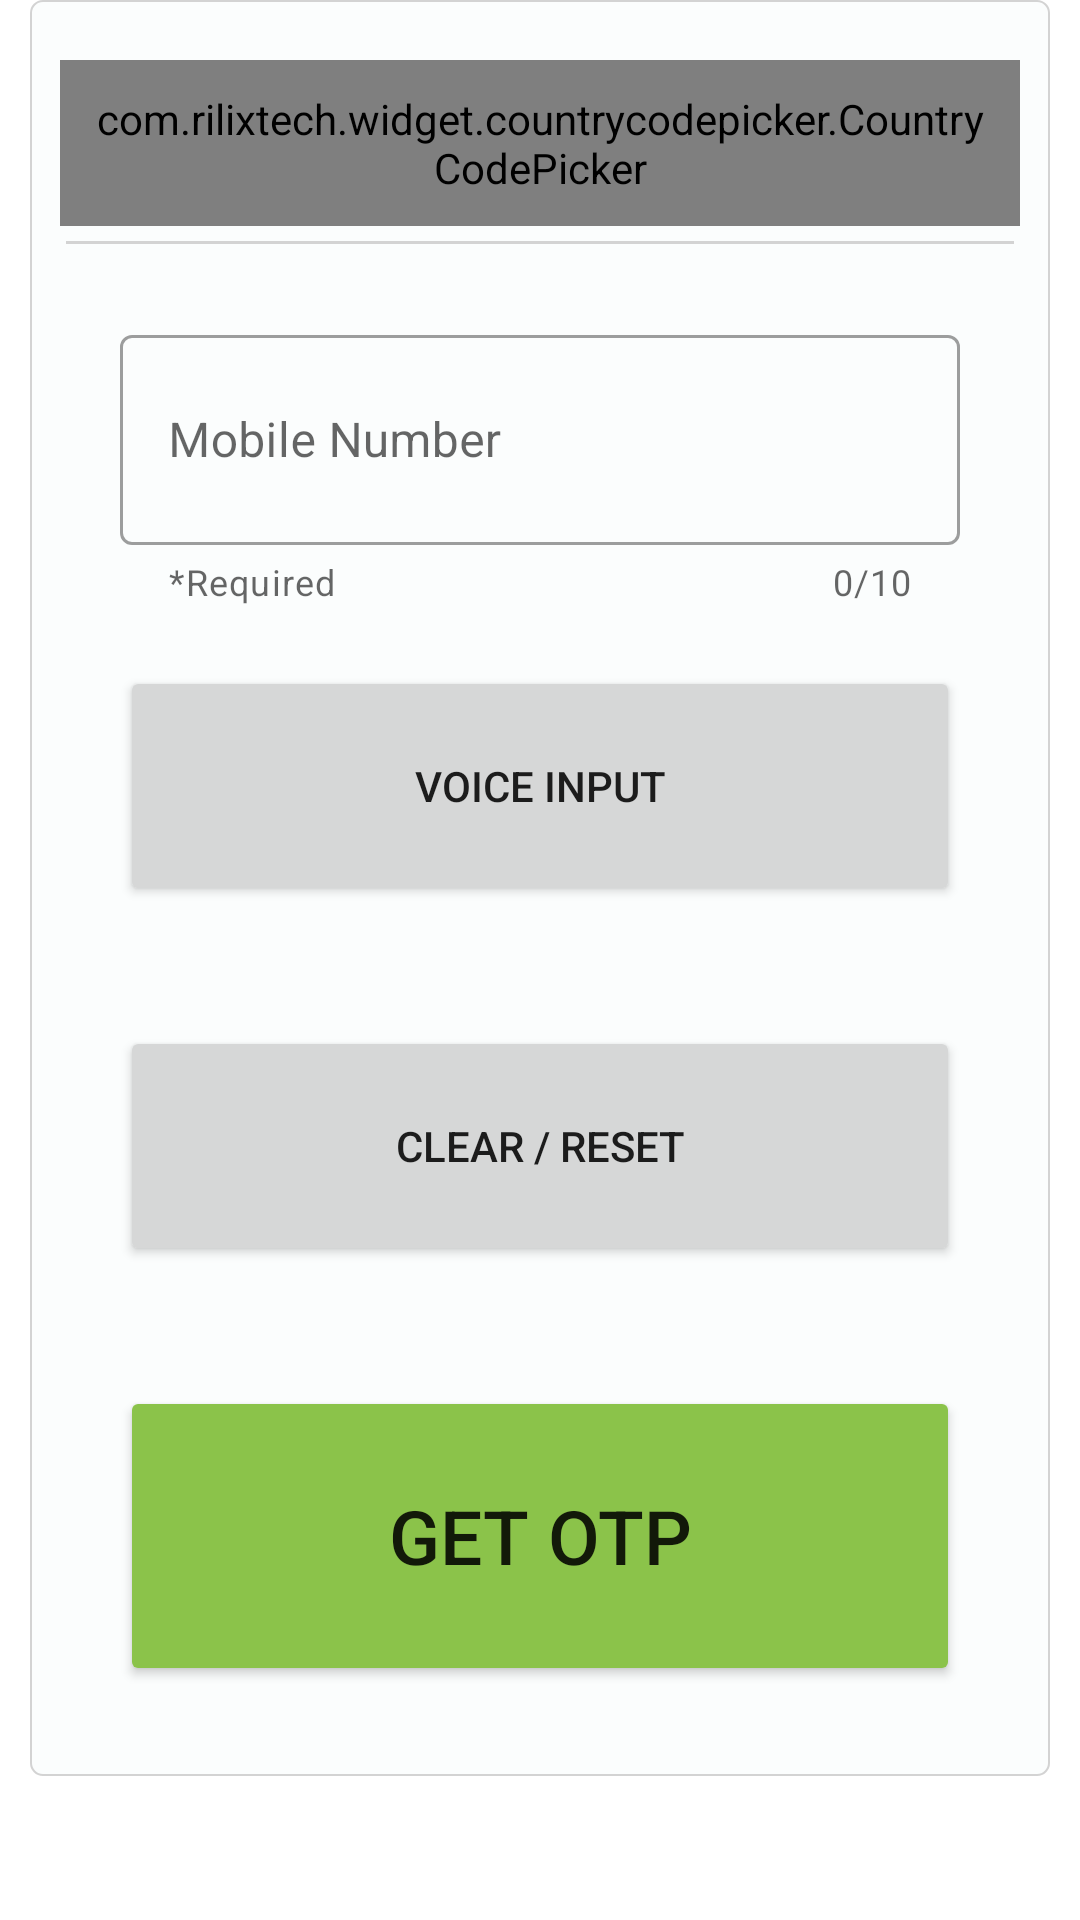

Reconstruct the res/layout file that produces this screen, plus the resources it refers to.
<!-- AndroidManifest.xml: application theme Theme.Yoga_ -->
<!-- res/layout/activity_login.xml -->
<?xml version="1.0" encoding="utf-8"?>
<RelativeLayout xmlns:android="http://schemas.android.com/apk/res/android"
    xmlns:app="http://schemas.android.com/apk/res-auto"
    xmlns:tools="http://schemas.android.com/tools"
    android:layout_width="match_parent"
    android:layout_height="match_parent"
    android:layout_marginTop="5dp"
    android:layout_marginBottom="5dp"
    android:id="@+id/loginMainContainer"
    tools:context=".login">

    <ScrollView
        android:layout_width="fill_parent"
        android:layout_height="fill_parent">

        <LinearLayout
            android:layout_width="match_parent"
            android:layout_height="wrap_content"
            android:layout_centerHorizontal="true"
            android:layout_centerVertical="true"
            android:layout_marginStart="10dp"
            android:layout_marginEnd="10dp"
            android:background="@drawable/custom_border"
            android:orientation="vertical"
            android:padding="10dp"


            >


            <com.rilixtech.widget.countrycodepicker.CountryCodePicker
                android:id="@+id/ccp"
                android:layout_width="match_parent"
                android:layout_height="wrap_content"
                android:layout_marginTop="10dp"
                android:gravity="center"
                android:padding="10dp" />


            <View
                android:layout_width="match_parent"
                android:layout_height="1dp"
                android:layout_below="@id/ccp"
                android:layout_marginStart="2dp"
                android:layout_marginTop="5dp"
                android:layout_marginEnd="2dp"
                android:layout_marginBottom="20dp"
                android:background="@color/lightGray" />

            <com.google.android.material.textfield.TextInputLayout
                android:id="@+id/phoneNumberTextField_"
                style="@style/Widget.MaterialComponents.TextInputLayout.OutlinedBox"
                android:layout_width="match_parent"
                android:layout_height="wrap_content"
                android:layout_centerInParent="true"
                android:layout_marginStart="20dp"
                android:layout_marginTop="5dp"
                android:layout_marginEnd="20dp"
                android:hint="@string/label"
                android:maxLength="10"
                app:counterEnabled="true"
                app:counterMaxLength="10"
                app:errorEnabled="true"
                app:errorIconDrawable="@drawable/error_icon"
                app:helperText="*Required"
                app:startIconContentDescription="Phone number input box"
                app:startIconDrawable="@drawable/phone_icon">

                >


                <com.google.android.material.textfield.TextInputEditText
                    android:id="@+id/phoneNumberTextField"
                    android:layout_width="match_parent"
                    android:layout_height="70dp"
                    android:inputType="phone" />

            </com.google.android.material.textfield.TextInputLayout>


            <Button
                android:id="@+id/voiceInputButton"
                android:layout_width="match_parent"
                android:layout_height="80dp"
                android:layout_margin="20dp"
                android:text="Voice Input" />

            <Button
                android:id="@+id/clearInputButton"
                android:layout_width="match_parent"
                android:layout_height="80dp"
                android:layout_margin="20dp"
                android:text="Clear / Reset" />

            <FrameLayout
                android:layout_width="match_parent"
                android:layout_height="wrap_content"
                android:layout_gravity="center">


                <Button
                    android:id="@+id/getOtpButton"
                    android:layout_width="match_parent"
                    android:layout_height="100dp"
                    android:layout_below="@+id/mobileNumberTextField"
                    android:layout_centerHorizontal="true"
                    android:layout_margin="20dp"
                    android:padding="10dp"
                    android:text="get otp"
                    android:textSize="25dp"
                    app:backgroundTint="@color/green" />

                <ProgressBar
                    android:id="@+id/progressBar"
                    android:layout_width="wrap_content"
                    android:layout_height="wrap_content"
                    android:layout_gravity="left|center"
                    android:layout_marginStart="50dp"
                    android:indeterminateTint="@color/white"
                    android:visibility="gone" />
            </FrameLayout>

            <TextView
                android:id="@+id/resendOtpText"
                android:layout_width="match_parent"
                android:layout_height="wrap_content"
                android:layout_marginLeft="25dp"
                android:layout_marginBottom="5dp"
                android:text="Request OTP again after 60 seconds"
                android:visibility="gone" />

            <com.google.android.material.textfield.TextInputLayout
                android:id="@+id/otpTextField_"
                style="@style/Widget.MaterialComponents.TextInputLayout.OutlinedBox"
                android:layout_width="match_parent"
                android:layout_height="wrap_content"
                android:layout_centerInParent="true"
                android:layout_marginStart="20dp"
                android:layout_marginTop="5dp"
                android:layout_marginEnd="20dp"
                android:hint="@string/otp_label"
                android:maxLength="6"
                android:visibility="gone"
                app:counterEnabled="true"
                app:counterMaxLength="6"
                app:helperText="*Required"
                app:startIconContentDescription="Otp input field">


                <com.google.android.material.textfield.TextInputEditText
                    android:id="@+id/otpTextField"
                    android:layout_width="match_parent"
                    android:layout_height="50dp"
                    android:inputType="number"
                    android:textSize="15dp" />
            </com.google.android.material.textfield.TextInputLayout>

        </LinearLayout>
    </ScrollView>
</RelativeLayout>
<!-- resources referenced by this layout -->
<resources>
  <color name="green">#8bc34a</color>
  <color name="lightGray">#D3D3D3</color>
  <color name="white">#FFFFFFFF</color>
  <!-- drawable custom_border (drawable) -->
  <?xml version="1.0" encoding="utf-8"?>
  <selector xmlns:android="http://schemas.android.com/apk/res/android">
      <item>
          <shape android:shape="rectangle" >
              <solid android:color="#fbfdfd" />
              <corners android:radius="4dp" />
              <stroke
                  android:width="0.8dp"
                  android:color="@color/lightGray" />
          </shape>
      </item>
  </selector>
  <string name="label">Mobile Number</string>
  <string name="otp_label">Enter OTP</string>
  <style name="Theme.Yoga_" parent="Theme.MaterialComponents.DayNight.DarkActionBar">
          
          <item name="colorPrimary">@color/red_200</item>
          <item name="colorPrimaryVariant">@color/red_500</item>
          <item name="colorOnPrimary">@color/white</item>
          
          <item name="colorSecondary">@color/red_200</item>
          <item name="colorSecondaryVariant">@color/teal_700</item>
          <item name="colorOnSecondary">@color/black</item>
          
          <item name="android:statusBarColor" tools:targetApi="l">@color/red_500</item>
          
  
          <item name="snackbarStyle">@style/MySnackbar</item>
      </style>
  <color name="red_200">#FDA65D</color>
  <color name="red_500">#FF8243</color>
  <color name="teal_700">#FF018786</color>
  <color name="black">#FF000000</color>
  <style name="MySnackbar" parent="Widget.MaterialComponents.Snackbar">
      <item name="android:layout_margin">20dp</item>
  
      </style>
</resources>
